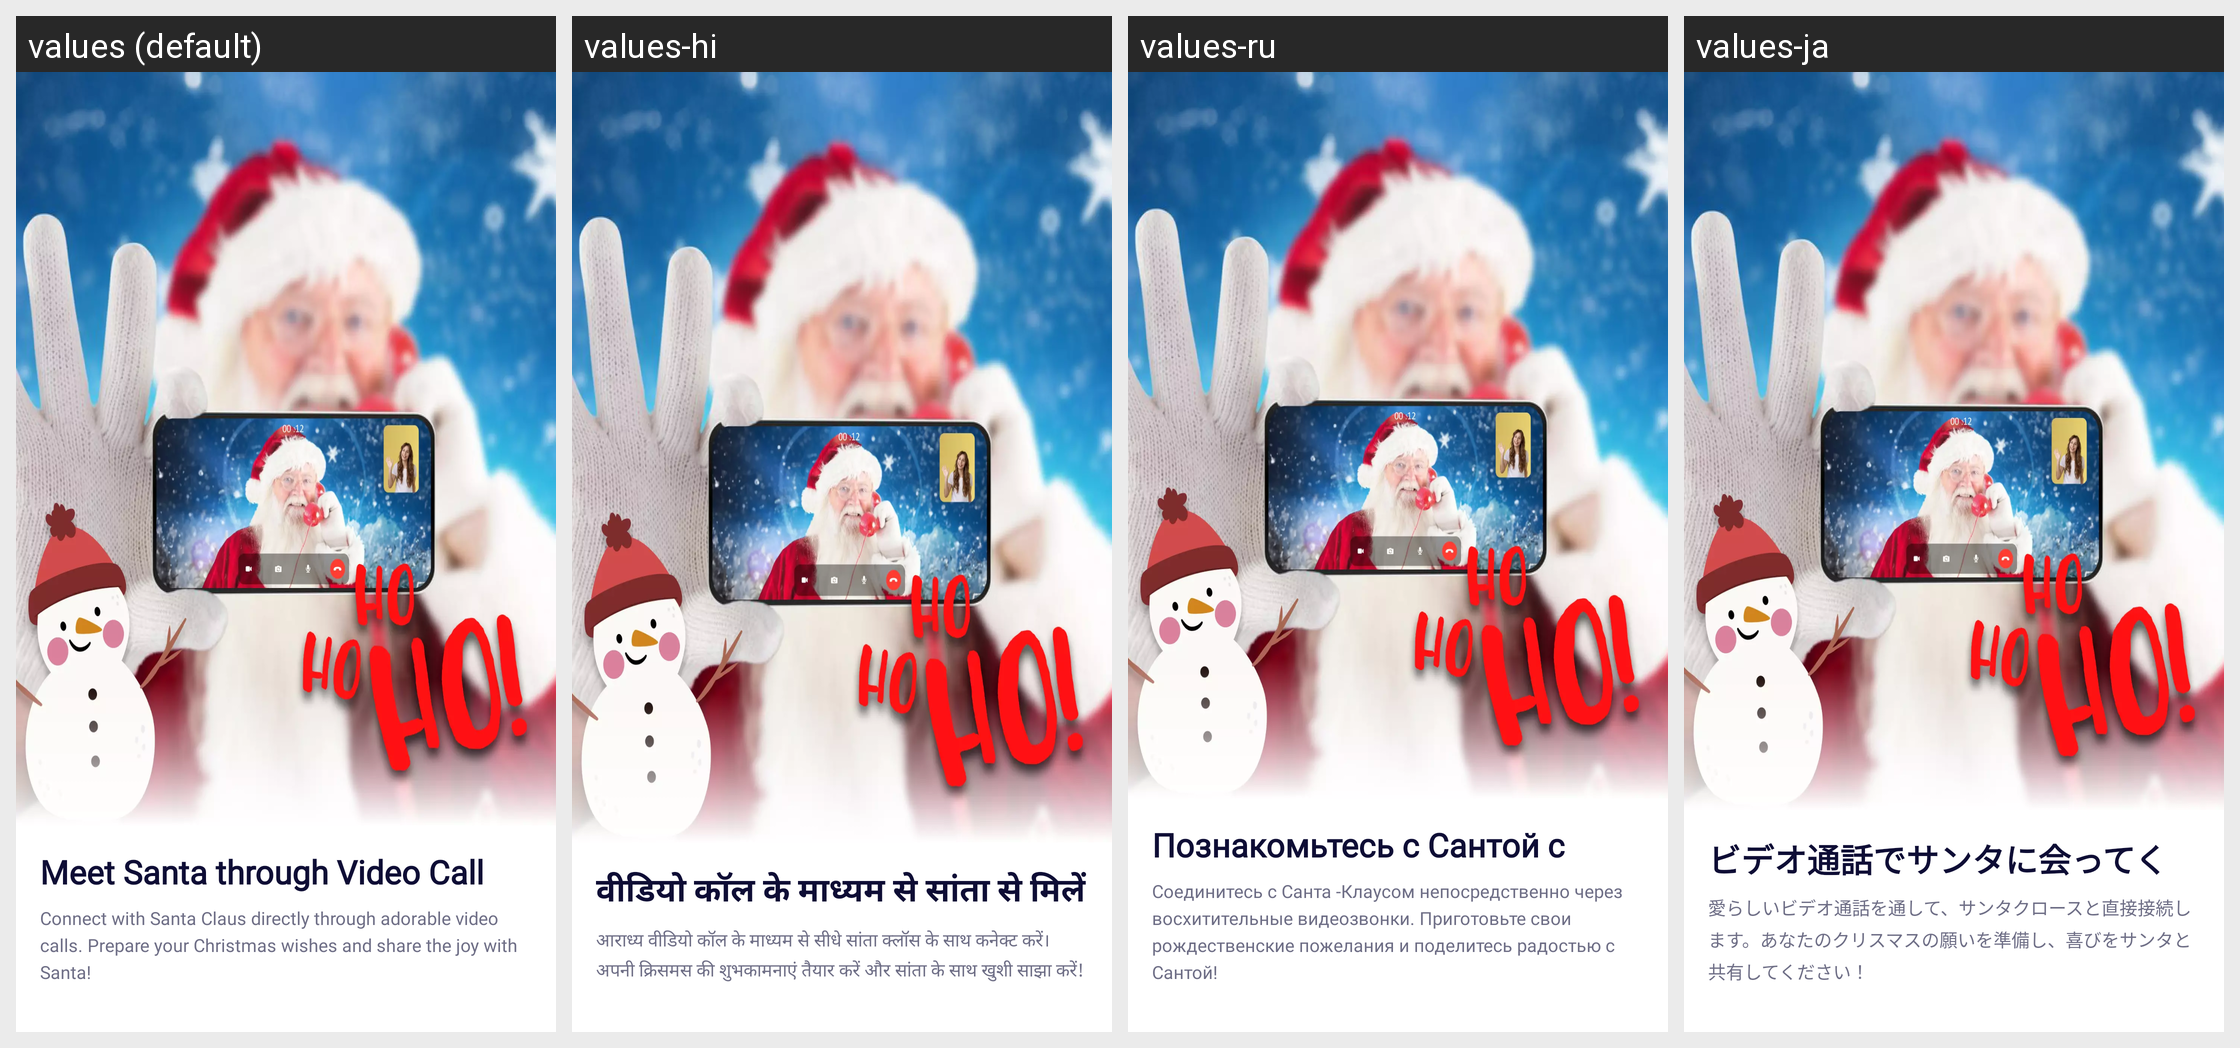

For this localized Android screen grid, give each drawn string resource with its value in every locale shown.
Android screen res/layout/fragment_onboard_first.xml rendered under 4 locales, left to right: values (default), values-hi, values-ru, values-ja. Device: Nexus 5 (rendered at 1080×1920; each locale shown at half size, 540×960, under a caption strip naming it); theme AppTheme.
Other locales in the repository, not shown: values-bn, values-de, values-en, values-es, values-fr, values-it, values-ko, values-mr, values-pt, values-ta, values-te, values-th, values-tr, values-zh.
Strings drawn on this screen, with the default value and each locale's value (text and hints the layout hard-codes, and strings that could not be matched under every locale, appear in the picture but are not listed):

title_onboard_first
  values: Meet Santa through Video Call
  values-hi: वीडियो कॉल के माध्यम से सांता से मिलें
  values-ru: Познакомьтесь с Сантой с помощью видеозвонка
  values-ja: ビデオ通話でサンタに会ってください

desc_onboard_first
  values: Connect with Santa Claus directly through adorable video calls. Prepare your Christmas wishes and share the joy with Santa!
  values-hi: आराध्य वीडियो कॉल के माध्यम से सीधे सांता क्लॉस के साथ कनेक्ट करें। अपनी क्रिसमस की शुभकामनाएं तैयार करें और सांता के साथ खुशी साझा करें!
  values-ru: Соединитесь с Санта -Клаусом непосредственно через восхитительные видеозвонки. Приготовьте свои рождественские пожелания и поделитесь радостью с Сантой!
  values-ja: 愛らしいビデオ通話を通して、サンタクロースと直接接続します。あなたのクリスマスの願いを準備し、喜びをサンタと共有してください！
